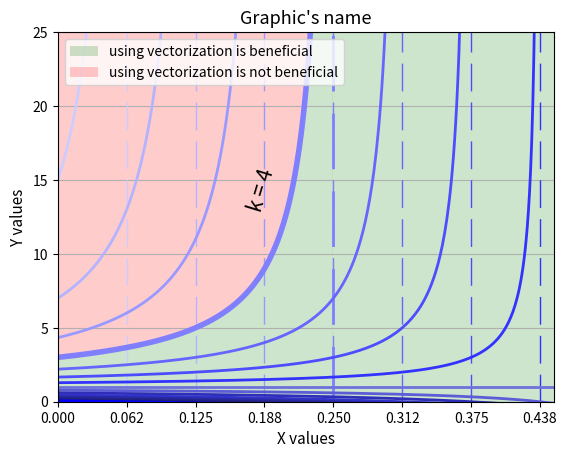

Reproduce this figure in Python.
from matplotlib.ticker import MultipleLocator, FormatStrFormatter
from numpy import *
import matplotlib.pyplot as plt
import seaborn

fig = plt.figure()
ax = fig.add_subplot(111)
xax = ax.xaxis

# классы Formatter и Locator применяются к каждому объекту label
# Locator располагает деления кратными к указанному числу
majorLocator = MultipleLocator(1 / 16)
majorFormatter = FormatStrFormatter('%.3f')
xax.set_major_locator(majorLocator)
xax.set_major_formatter(majorFormatter)

# Различные преобразования с массивом labels
for label in xax.get_ticklabels():
    label.set_fontsize(10)

# Лист значений параметра q
q = arange(1 / 16, 1, 1 / 16)

# Количество цветов в массиве должно равняться количеству итераций в plotAFunction
colors = ['#ccccff', '#b3b3ff', '#9999ff', '#8080ff', '#6666ff', '#4d4dff', '#3333ff',
          '#7070db', '#5c5cd6', '#2e2eb8', '#3333cc', '#2929a3', '#24248f', '#1f1f7a', '#0000ff']
colors2 = ['#ffad99', '#ff9980', '#ff8566', '#ff704d', '#ff5c33', '#ff471a', '#ff3300',
           '#e62e00', '#cc2900', '#b32400', '#991f00', '#801a00', '#661400', '#ff00ff', '#0000ff']


# Функция наносящая множество графиков функции на график
def plotAFunction(q):
    i = 0
    k = 0
    alpha = 0.2
    for c in q:
        ax.axvline(x=c, linestyle="dashed", dashes=(20, 8), linewidth=1, color=colors[i])  # ассимптота
        x = arange(0, c, 0.001)
        ax.plot(x, 1 + ((1 - 2 * c) / (c - x)), color=colors[i], linewidth=2)  # сам график
        k += 1
        if k == 4:
            ax.axvline(x=c, linestyle="dashed", dashes=(20, 8), linewidth=2, color=colors[i])
            ax.plot(x, 1 + ((1 - 2 * c) / (c - x)), color=colors[i], linewidth=4)  # сам график

            x = arange(0, 0.5, 0.001)
            ax.fill_between(x, 1 + ((1 - 2 * c) / (c - x)), 0, facecolors='green', alpha=alpha)
            x = arange(0.249, 0.5, 0.001)
            ax.fill_between(x, 25, 0, facecolors='green', alpha=alpha, label='using vectorization is beneficial')
            x = arange(-0.1, c - 0.001, 0.001)
            ax.fill_between(x, 25, 1 + ((1 - 2 * c) / (c - x)), facecolors='red', alpha=alpha,
                            label='using vectorization is not beneficial')

        # установить легенду
        ax.legend(loc='upper left')
        i += 1

    # Размеры графика
    plt.ylim(0, 25)
    plt.xlim(0, 0.45)


# текст
plt.text(0.17, 13.0, 'k = 4', size=15, rotation=73.)

# Тектовое и графическое оформление графика
plt.title("Graphic's name", fontsize=13)
plt.xlabel('X values', fontsize=11)
plt.ylabel('Y values', fontsize=11)
ax.set_facecolor('w')  ##f0f5f5

ax.yaxis.grid(True)

plotAFunction(q)
plt.show()

